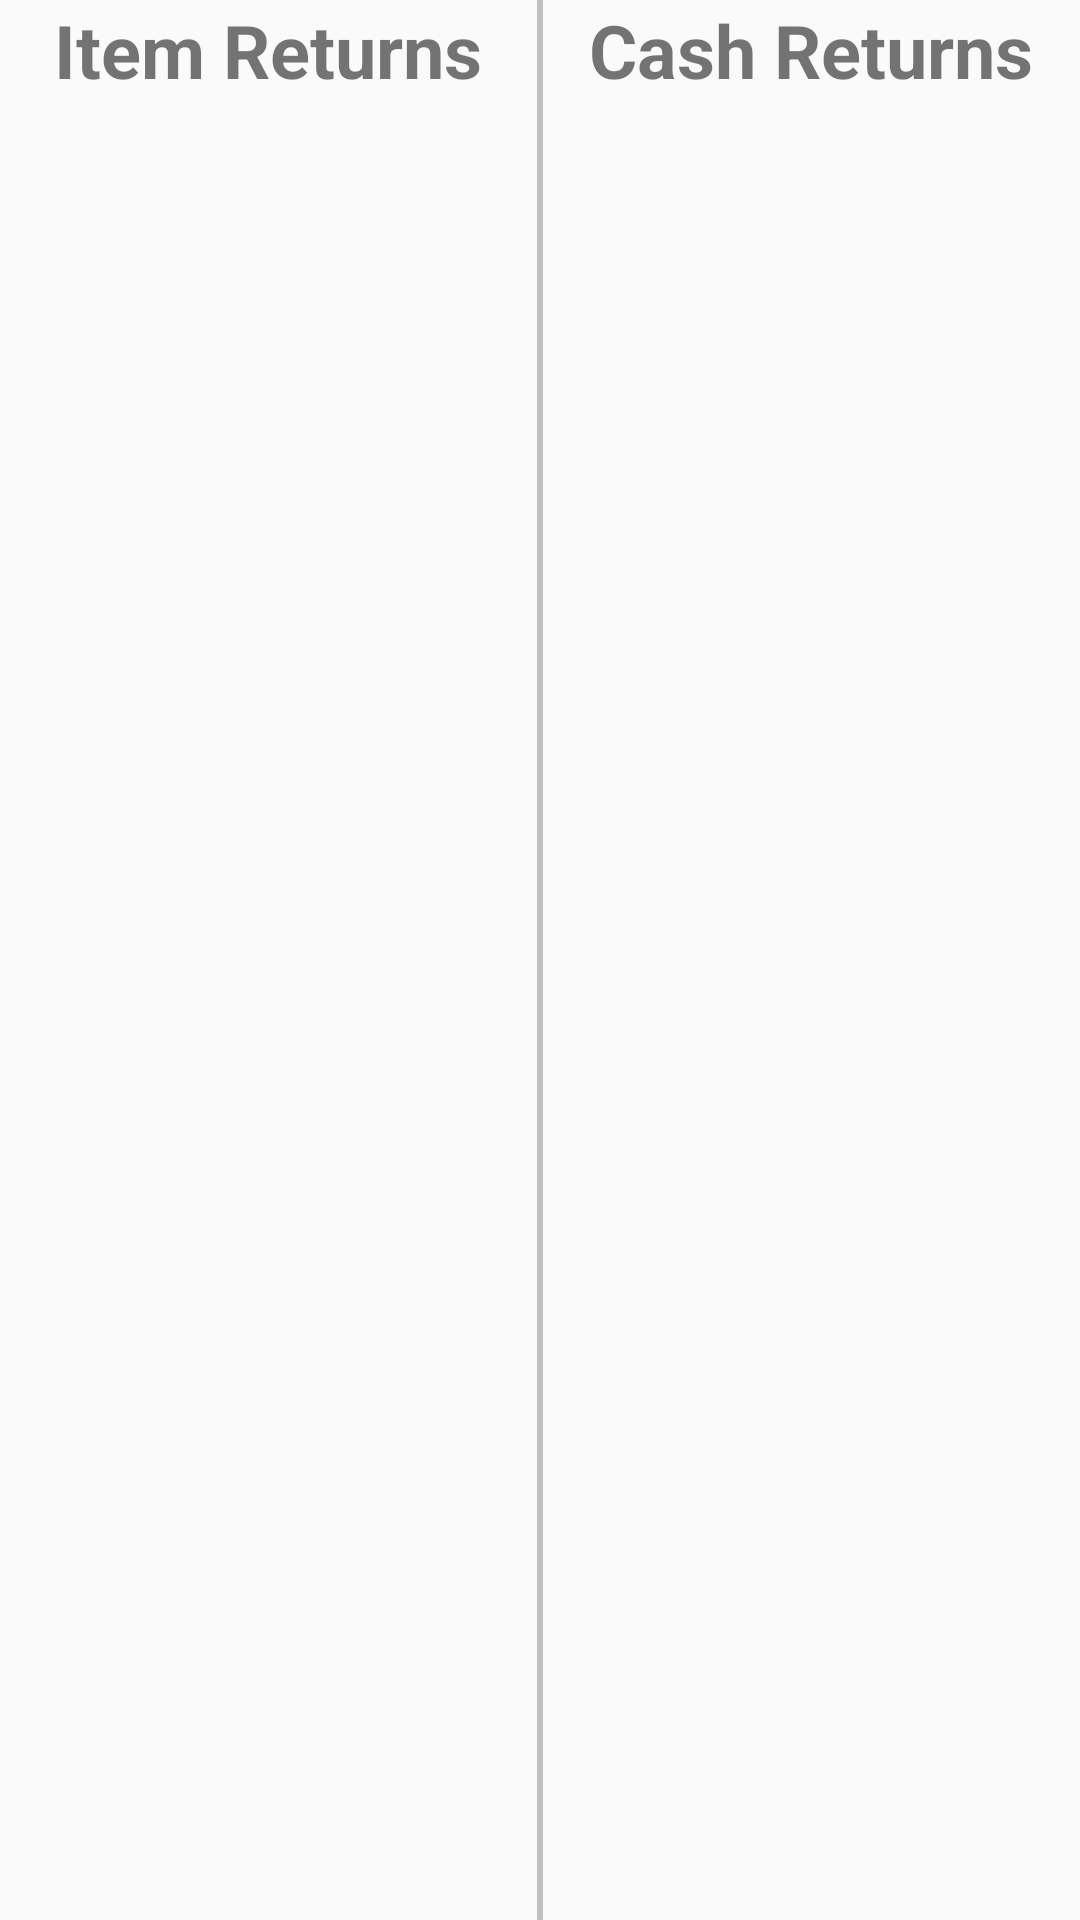

The Android layout XML behind this screen, and the referenced resources:
<!-- AndroidManifest.xml: application theme AppTheme -->
<!-- res/layout/activity_item_to_return_list.xml -->
<?xml version="1.0" encoding="utf-8"?>
<LinearLayout xmlns:android="http://schemas.android.com/apk/res/android"
    android:orientation="vertical"
    android:layout_width="match_parent"
    android:layout_height="match_parent">

    <LinearLayout
        android:layout_width="match_parent"
        android:layout_height="0dp"
        android:layout_weight="1"
        android:orientation="horizontal">

        <LinearLayout
            android:layout_width="0dp"
            android:layout_height="match_parent"
            android:layout_weight="1"
            android:orientation="vertical">

            <TextView
                android:layout_width="wrap_content"
                android:layout_height="wrap_content"
                android:text="Item Returns"
                android:textSize="12pt"
                android:textStyle="bold"
                android:gravity="center"
                android:layout_gravity="center"/>

            <ListView
                android:layout_margin="5dp"
                android:id="@+id/ITR_lvItems"
                android:layout_width="match_parent"
                android:layout_height="0dp"
                android:layout_weight="1">

            </ListView>

        </LinearLayout>

        <View
            android:layout_width="2dp"
            android:layout_height="fill_parent"
            android:background="#C0C0C0"/>

        <LinearLayout
            android:layout_width="0dp"
            android:layout_height="match_parent"
            android:layout_weight="1"
            android:orientation="vertical">

            <TextView
                android:layout_width="wrap_content"
                android:layout_height="wrap_content"
                android:text="Cash Returns"
                android:textSize="12pt"
                android:textStyle="bold"
                android:gravity="center"
                android:layout_gravity="center"/>

            <ListView
                android:layout_margin="5dp"
                android:id="@+id/ITR_lvCash"
                android:layout_width="match_parent"
                android:layout_height="0dp"
                android:layout_weight="1">

            </ListView>

        </LinearLayout>


    </LinearLayout>

    
</LinearLayout>
<!-- resources referenced by this layout -->
<resources>
  <style name="AppTheme" parent="Theme.AppCompat.Light.DarkActionBar">
          
      </style>
</resources>
